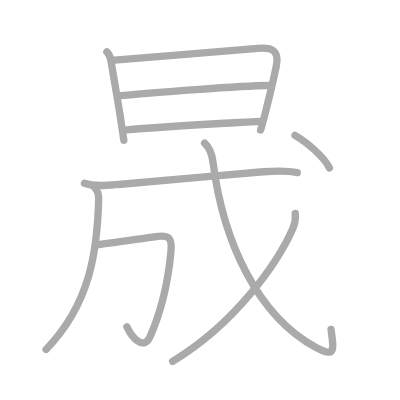
t = 0.00 s
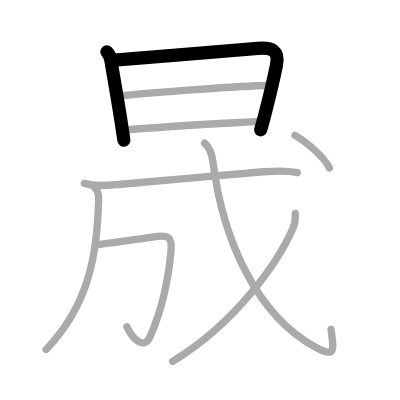
t = 2.00 s
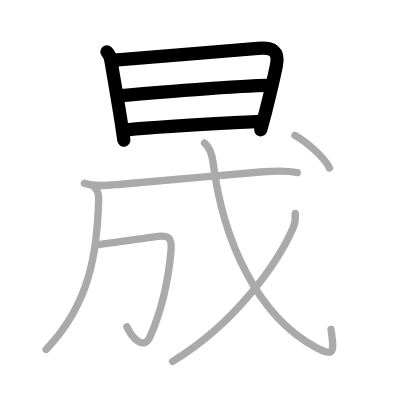
t = 4.00 s
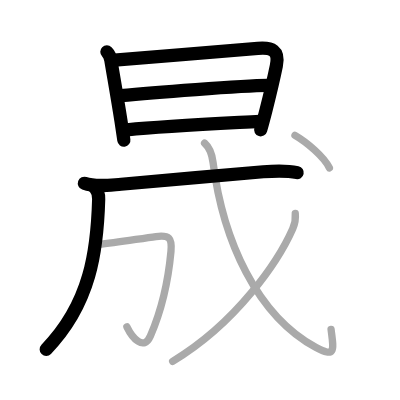
t = 6.00 s
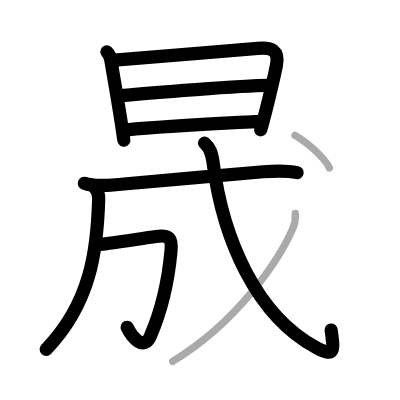
t = 8.00 s
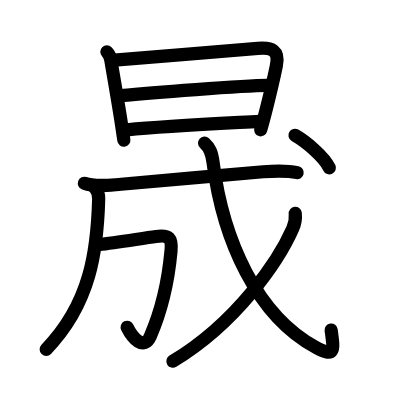
t = 10.00 s

The animated SVG that drew these frames (rendered in a browser with its animation timeline set to each time). Animation: 10 SMIL elements (animate=10); one cycle of 10.00 s.

<?xml version="1.0" standalone="no"?>
<!DOCTYPE svg PUBLIC "-//W3C//DTD SVG 1.1//EN"   "http://www.w3.org/Graphics/SVG/1.1/DTD/svg11.dtd">
<svg width="400px" height="400px"  version="1.1" xmlns="http://www.w3.org/2000/svg">
  <defs>
    <marker id="Triangle" viewBox="0 0 10 10" refX="0" refY="5" markerUnits="strokeWidth" markerWidth="3" style="stroke-opacity:0%;fill:#aaaaaa;" markerHeight="2" orient="auto">
      <path d="M 0 0 L 10 5 L 0 10 z" />
    </marker>
    
    <marker id="Arrow" viewBox="0 0 10 10" refX="5" refY="5" markerUnits="strokeWidth" markerWidth="1.8" style="stroke-opacity:0%;fill:#770000;" markerHeight="2" orient="auto">
      <path d="M 0 4 L 6 4 L 4 1 L 10 5 L 4 9 L 6 6 L 0 6 z" />
        <circle cx="5" cy="5" r="5" />
      </marker>
    
    <marker id="TriangleRed" viewBox="0 0 10 10" refX="0" refY="5" markerUnits="strokeWidth" markerWidth="3" style="stroke-opacity:0%;fill:#CC0000;" markerHeight="2" orient="auto">
      <path d="M 0 0 L 10 5 L 0 10 z" />
    </marker>
    
    <marker id="ArrowRed" viewBox="0 0 10 10" refX="5" refY="5" markerUnits="strokeWidth" markerWidth="1.8" style="stroke-opacity:0%;fill:#CC0000;" markerHeight="2" orient="auto">
      <path d="M 0 4 L 6 4 L 4 1 L 10 5 L 4 9 L 6 6 L 0 6 z" />
        <circle cx="5" cy="5" r="5" />
      </marker>
    
  </defs>
  
  <path style="fill:#ffffff; fill-opacity:100%; fill-rule:evenodd; stroke-width:0;" d="M 0 0 L 400px 0 L 400px 400px L 0 400px L 0 0" />

  <g transform="scale(3.6697247706422 3.6697247706422)">
<path style="fill:none; fill-opacity:0%; fill-rule:evenodd; stroke:#aaaaaa; stroke-opacity:100%; stroke-width: 1.5pt; stroke-linejoin:round; stroke-linecap:round;" d="M29.12 14.12c0.75 0.75 0.98 1.67 1.08 2.27c0.9 5.37 1.85 10.68 2.75 16.47c0.27 1.73 0.54 3.51 0.8 5.35"></path>
<path style="fill:none; fill-opacity:0%; fill-rule:evenodd; stroke:#aaaaaa; stroke-opacity:100%; stroke-width: 1.5pt; stroke-linejoin:round; stroke-linecap:round;" d="M31.22 16.39c10.71-0.84 29.61-2.39 39.04-3.2c3.82-0.33 5.91 0.56 5.05 4.72c-0.65 3.17-1.82 8.15-2.89 12.35c-0.51 1.98-0.99 3.79-1.4 5.15"></path>
<path style="fill:none; fill-opacity:0%; fill-rule:evenodd; stroke:#aaaaaa; stroke-opacity:100%; stroke-width: 1.5pt; stroke-linejoin:round; stroke-linecap:round;" d="M32.86 26.05c8.26-0.8 33.01-2.68 40.15-2.76"></path>
<path style="fill:none; fill-opacity:0%; fill-rule:evenodd; stroke:#aaaaaa; stroke-opacity:100%; stroke-width: 1.5pt; stroke-linejoin:round; stroke-linecap:round;" d="M34.58 35.37c10.62-0.98 24.78-1.67 36.18-2.3"></path>
<path style="fill:none; fill-opacity:0%; fill-rule:evenodd; stroke:#aaaaaa; stroke-opacity:100%; stroke-width: 1.5pt; stroke-linejoin:round; stroke-linecap:round;" d="M25.91 51.25c0.67 0.67 1.02 1.51 0.98 3.02c-0.38 13.85-2.14 28.36-14.33 40.95"></path>
<path style="fill:none; fill-opacity:0%; fill-rule:evenodd; stroke:#aaaaaa; stroke-opacity:100%; stroke-width: 1.5pt; stroke-linejoin:round; stroke-linecap:round;" d="M23 49.95c3.09 1.1 6.82 0.5 10.01 0.25c9.85-0.77 27.92-2.55 38.74-3.4c3.19-0.25 6.11-0.43 9.25 0.24"></path>
<path style="fill:none; fill-opacity:0%; fill-rule:evenodd; stroke:#aaaaaa; stroke-opacity:100%; stroke-width: 1.5pt; stroke-linejoin:round; stroke-linecap:round;" d="M26.88 66.68c5.07-0.64 12.05-1.74 15.62-2.22c3.62-0.48 4.43 0.38 4.09 4.04c-0.47 5.12-1.84 14.38-5.61 23.08c-1.82 4.2-4.98 0.42-6.4-2.53"></path>
<path style="fill:none; fill-opacity:0%; fill-rule:evenodd; stroke:#aaaaaa; stroke-opacity:100%; stroke-width: 1.5pt; stroke-linejoin:round; stroke-linecap:round;" d="M55.75 39c1.42 1.24 1.97 2.59 2.31 5.26C60.75 65.5 70 86 86.13 94.71c5.45 2.94 4.79 0.53 4.08-4.97"></path>
<path style="fill:none; fill-opacity:0%; fill-rule:evenodd; stroke:#aaaaaa; stroke-opacity:100%; stroke-width: 1.5pt; stroke-linejoin:round; stroke-linecap:round;" d="M80.46 58.14c0.15 1.47-0.09 2.82-0.69 4.17c-3.79 8.59-15.06 25.52-32.72 36.16"></path>
<path style="fill:none; fill-opacity:0%; fill-rule:evenodd; stroke:#aaaaaa; stroke-opacity:100%; stroke-width: 1.5pt; stroke-linejoin:round; stroke-linecap:round;" d="M80.38 36.88c3.06 1.77 7.95 5.83 9.38 8.88"></path>

<path style="fill:none; fill-opacity:0%; fill-rule:evenodd; stroke:#000000; stroke-opacity:100%; stroke-width: 2.7pt; stroke-linejoin:round; stroke-linecap:round;" d="M29.12 14.12c0.75 0.75 0.98 1.67 1.08 2.27c0.9 5.37 1.85 10.68 2.75 16.47c0.27 1.73 0.54 3.51 0.8 5.35" pathLength="100" stroke-dashoffset="100" stroke-dasharray="100 105"><animate id="dashAnim1" attributeName="stroke-dashoffset" from="100" to="0" dur="1s" calcMode="linear" fill="freeze"/></path>
<path style="fill:none; fill-opacity:0%; fill-rule:evenodd; stroke:#000000; stroke-opacity:100%; stroke-width: 2.7pt; stroke-linejoin:round; stroke-linecap:round;" d="M31.22 16.39c10.71-0.84 29.61-2.39 39.04-3.2c3.82-0.33 5.91 0.56 5.05 4.72c-0.65 3.17-1.82 8.15-2.89 12.35c-0.51 1.98-0.99 3.79-1.4 5.15" pathLength="100" stroke-dashoffset="100" stroke-dasharray="100 105"><animate id="dashAnim2" attributeName="stroke-dashoffset" from="100" to="0" dur="1s" calcMode="linear" begin="dashAnim1.end" fill="freeze"/></path>
<path style="fill:none; fill-opacity:0%; fill-rule:evenodd; stroke:#000000; stroke-opacity:100%; stroke-width: 2.7pt; stroke-linejoin:round; stroke-linecap:round;" d="M32.86 26.05c8.26-0.8 33.01-2.68 40.15-2.76" pathLength="100" stroke-dashoffset="100" stroke-dasharray="100 105"><animate id="dashAnim3" attributeName="stroke-dashoffset" from="100" to="0" dur="1s" calcMode="linear" begin="dashAnim2.end" fill="freeze"/></path>
<path style="fill:none; fill-opacity:0%; fill-rule:evenodd; stroke:#000000; stroke-opacity:100%; stroke-width: 2.7pt; stroke-linejoin:round; stroke-linecap:round;" d="M34.58 35.37c10.62-0.98 24.78-1.67 36.18-2.3" pathLength="100" stroke-dashoffset="100" stroke-dasharray="100 105"><animate id="dashAnim4" attributeName="stroke-dashoffset" from="100" to="0" dur="1s" calcMode="linear" begin="dashAnim3.end" fill="freeze"/></path>
<path style="fill:none; fill-opacity:0%; fill-rule:evenodd; stroke:#000000; stroke-opacity:100%; stroke-width: 2.7pt; stroke-linejoin:round; stroke-linecap:round;" d="M25.91 51.25c0.67 0.67 1.02 1.51 0.98 3.02c-0.38 13.85-2.14 28.36-14.33 40.95" pathLength="100" stroke-dashoffset="100" stroke-dasharray="100 105"><animate id="dashAnim5" attributeName="stroke-dashoffset" from="100" to="0" dur="1s" calcMode="linear" begin="dashAnim4.end" fill="freeze"/></path>
<path style="fill:none; fill-opacity:0%; fill-rule:evenodd; stroke:#000000; stroke-opacity:100%; stroke-width: 2.7pt; stroke-linejoin:round; stroke-linecap:round;" d="M23 49.95c3.09 1.1 6.82 0.5 10.01 0.25c9.85-0.77 27.92-2.55 38.74-3.4c3.19-0.25 6.11-0.43 9.25 0.24" pathLength="100" stroke-dashoffset="100" stroke-dasharray="100 105"><animate id="dashAnim6" attributeName="stroke-dashoffset" from="100" to="0" dur="1s" calcMode="linear" begin="dashAnim5.end" fill="freeze"/></path>
<path style="fill:none; fill-opacity:0%; fill-rule:evenodd; stroke:#000000; stroke-opacity:100%; stroke-width: 2.7pt; stroke-linejoin:round; stroke-linecap:round;" d="M26.88 66.68c5.07-0.64 12.05-1.74 15.62-2.22c3.62-0.48 4.43 0.38 4.09 4.04c-0.47 5.12-1.84 14.38-5.61 23.08c-1.82 4.2-4.98 0.42-6.4-2.53" pathLength="100" stroke-dashoffset="100" stroke-dasharray="100 105"><animate id="dashAnim7" attributeName="stroke-dashoffset" from="100" to="0" dur="1s" calcMode="linear" begin="dashAnim6.end" fill="freeze"/></path>
<path style="fill:none; fill-opacity:0%; fill-rule:evenodd; stroke:#000000; stroke-opacity:100%; stroke-width: 2.7pt; stroke-linejoin:round; stroke-linecap:round;" d="M55.75 39c1.42 1.24 1.97 2.59 2.31 5.26C60.75 65.5 70 86 86.13 94.71c5.45 2.94 4.79 0.53 4.08-4.97" pathLength="100" stroke-dashoffset="100" stroke-dasharray="100 105"><animate id="dashAnim8" attributeName="stroke-dashoffset" from="100" to="0" dur="1s" calcMode="linear" begin="dashAnim7.end" fill="freeze"/></path>
<path style="fill:none; fill-opacity:0%; fill-rule:evenodd; stroke:#000000; stroke-opacity:100%; stroke-width: 2.7pt; stroke-linejoin:round; stroke-linecap:round;" d="M80.46 58.14c0.15 1.47-0.09 2.82-0.69 4.17c-3.79 8.59-15.06 25.52-32.72 36.16" pathLength="100" stroke-dashoffset="100" stroke-dasharray="100 105"><animate id="dashAnim9" attributeName="stroke-dashoffset" from="100" to="0" dur="1s" calcMode="linear" begin="dashAnim8.end" fill="freeze"/></path>
<path style="fill:none; fill-opacity:0%; fill-rule:evenodd; stroke:#000000; stroke-opacity:100%; stroke-width: 2.7pt; stroke-linejoin:round; stroke-linecap:round;" d="M80.38 36.88c3.06 1.77 7.95 5.83 9.38 8.88" pathLength="100" stroke-dashoffset="100" stroke-dasharray="100 105"><animate id="dashAnim10" attributeName="stroke-dashoffset" from="100" to="0" dur="1s" calcMode="linear" begin="dashAnim9.end" fill="freeze"/></path>

</g>

</svg>  
          
